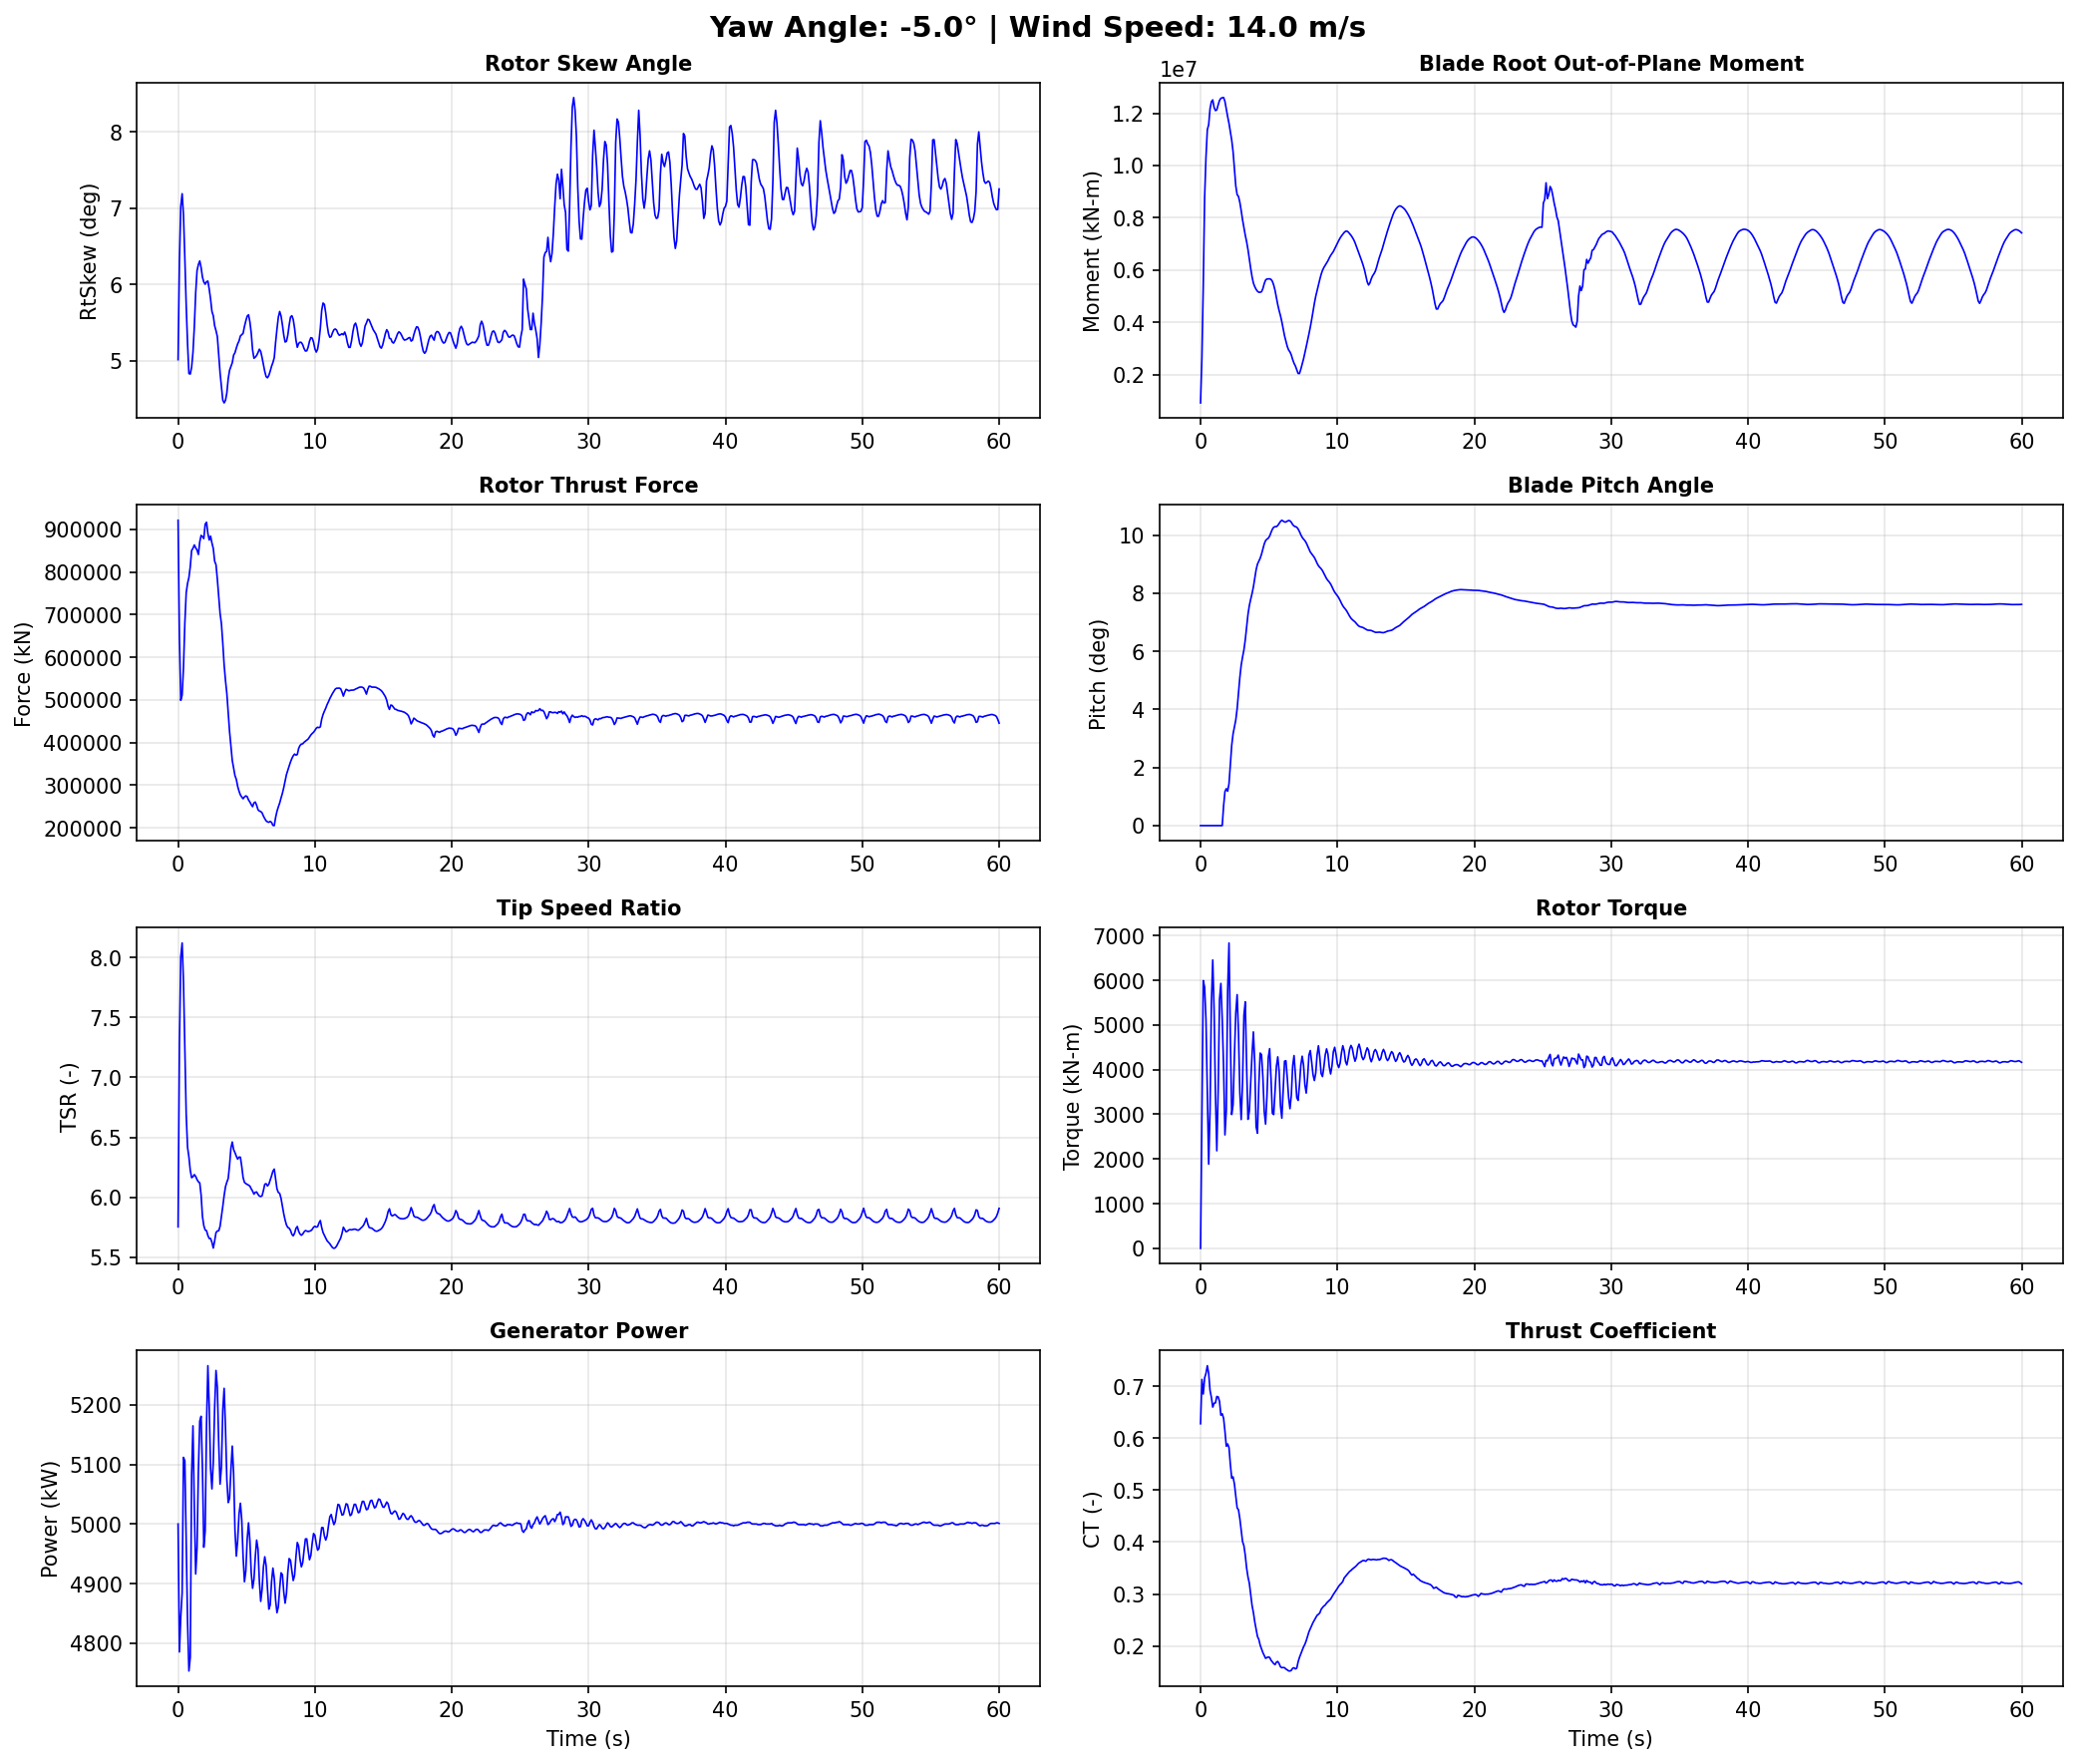

The data file committed next to this chart (first rows):
Time, YawAngle, WindSpeed, BldPitch1, RotSpeed, RtTSR, RotTorq, GenPwr, RtAeroCp, RtAeroCt, RtAeroFxh, B1RootMxr, B1RootMyr, B1RootMzr, RtVAvgxh, RtVAvgyh, RtVAvgzh, RtSkew, YawBrMzp, TwrBsMyt, TwrBsMxt
0.0, -5, 14, 0.0, 12.1, 5.753, 2.049e-15, 5000, 0.4302, 0.6278, 921400, 585.6, 917300, 3153, 13.87, -0.1062, 1.212, 5.013, -1.568e-15, -771.7, 21.52
0.099, -5, 14, 0.0, 11.99, 7.278, 2943, 4785, 0.4087, 0.7132, 645000, 1073000, 2646000, 34850, 10.88, 0.08879, 1.199, 6.306, -240.5, 1573, 149.9
0.198, -5, 14, 0.0, 11.8, 8.006, 5992, 4844, 0.4026, 0.685, 499000, 2430000, 5393000, -19740, 9.767, 0.2964, 1.166, 7.022, -494.8, 2426, -5910
0.297, -5, 14, 0.0, 11.93, 8.121, 5845, 4884, 0.4556, 0.7161, 511200, 2916000, 8758000, -36430, 9.672, 0.4607, 1.13, 7.189, -148.4, 1196, -8681
0.396, -5, 14, 0.0, 12.12, 7.796, 5122, 5112, 0.4753, 0.7249, 576100, 3307000, 10310000, -33850, 10.21, 0.6254, 1.068, 6.908, -87.22, 5603, 475.7
0.495, -5, 14, 0.0, 12.08, 7.247, 3557, 5106, 0.4659, 0.7396, 680400, 3389000, 11370000, 10790, 11.01, 0.7563, 0.9615, 6.343, 261.3, 17140, 2477
0.594, -5, 14, 0.0, 11.88, 6.691, 1883, 4975, 0.4402, 0.7247, 751100, 3481000, 11560000, 26970, 11.69, 0.7971, 0.8597, 5.726, 527.5, 27830, -888.5
0.693, -5, 14, 0.0, 11.88, 6.417, 3093, 4836, 0.4341, 0.6919, 773300, 4304000, 12170000, -42540, 12.15, 0.8133, 0.757, 5.226, 506.2, 38880, 6000
0.792, -5, 14, 0.0, 11.86, 6.336, 5497, 4753, 0.439, 0.6787, 786900, 5080000, 12440000, -69780, 12.37, 0.8826, 0.5612, 4.831, 39.69, 54780, 6896
0.891, -5, 14, 0.0, 12.03, 6.225, 6454, 4776, 0.4514, 0.6598, 812400, 5594000, 12510000, -79630, 12.75, 1.058, 0.1988, 4.824, 211.9, 71940, -1348
0.99, -5, 14, 0.0, 12.21, 6.163, 5336, 5083, 0.4594, 0.6673, 850300, 5047000, 12220000, -38820, 12.97, 1.11, 0.1112, 4.914, 442.4, 86850, 4248
1.089, -5, 14, 0.0, 12.22, 6.171, 3439, 5165, 0.4542, 0.668, 855600, 4097000, 12100000, -21500, 13.0, 1.162, 0.03021, 5.109, 472.1, 102700, 16230
1.188, -5, 14, 0.0, 12.12, 6.189, 2183, 5028, 0.4467, 0.6803, 863500, 3793000, 12130000, 12860, 12.94, 1.232, -0.06565, 5.446, 756.5, 119400, 13380
1.287, -5, 14, 0.0, 12.1, 6.174, 3528, 4916, 0.4367, 0.6796, 856800, 4210000, 12320000, -1795, 12.9, 1.318, -0.1792, 5.887, 842.7, 132500, 9657
1.386, -5, 14, 0.0, 12.11, 6.147, 5565, 4960, 0.4308, 0.6709, 851500, 4825000, 12490000, -47700, 12.94, 1.366, -0.3141, 6.18, 520.1, 141900, 14180
1.485, -5, 14, 0.0, 12.21, 6.129, 5929, 5090, 0.4289, 0.6443, 841100, 5251000, 12570000, -82080, 13.13, 1.363, -0.4641, 6.26, 473.4, 150400, 13270
1.584, -5, 14, 0.0, 12.42, 6.12, 5129, 5173, 0.4345, 0.647, 870500, 4995000, 12590000, -57100, 13.33, 1.333, -0.627, 6.307, 562.6, 156700, 10180
1.683, -5, 14, 0.6729, 12.45, 6.019, 4052, 5181, 0.43, 0.6384, 885900, 4144000, 12600000, -31270, 13.54, 1.245, -0.7922, 6.221, 416.3, 157600, 15010
1.782, -5, 14, 1.17, 12.27, 5.84, 2538, 5092, 0.4148, 0.6135, 882900, 3349000, 12450000, -7142, 13.79, 1.137, -0.9357, 6.095, 257.8, 155600, 17670
1.881, -5, 14, 1.271, 12.37, 5.763, 3079, 4961, 0.4076, 0.5846, 878400, 2965000, 12160000, -35860, 14.1, 1.046, -1.06, 6.031, 231.4, 152700, 13960
1.98, -5, 14, 1.183, 12.48, 5.727, 5781, 4988, 0.4111, 0.5889, 912100, 3129000, 11870000, -2327, 14.31, 0.9423, -1.173, 6.002, -91.21, 145700, 9743
2.079, -5, 14, 1.442, 12.58, 5.721, 6834, 5167, 0.4127, 0.5819, 916700, 2901000, 11610000, 29940, 14.43, 0.8443, -1.27, 6.035, -422.8, 134700, 6176
2.178, -5, 14, 2.119, 12.7, 5.681, 4728, 5266, 0.4042, 0.5495, 890400, 1518000, 11280000, 16430, 14.63, 0.7557, -1.351, 6.043, -267.1, 124000, 6479
2.277, -5, 14, 2.765, 12.83, 5.656, 2994, 5196, 0.3977, 0.523, 875000, 403500, 10970000, 15080, 14.86, 0.6243, -1.413, 5.937, -214.9, 112200, 10910
2.376, -5, 14, 3.157, 12.79, 5.656, 3215, 5093, 0.3992, 0.5255, 884300, 160400, 10530000, 52690, 14.89, 0.4348, -1.45, 5.806, -485.5, 97170, 8454
2.475, -5, 14, 3.388, 12.77, 5.624, 4318, 5059, 0.391, 0.5117, 868000, -10360, 9860000, 35580, 14.95, -0.05069, -1.476, 5.645, -462.8, 82340, 1172
2.574, -5, 14, 3.635, 12.89, 5.576, 5267, 5105, 0.3802, 0.4886, 855100, -8353, 9219000, 22960, 15.17, -0.3422, -1.445, 5.588, -422.3, 69450, 1122
2.673, -5, 14, 4.022, 13.07, 5.636, 5678, 5196, 0.3731, 0.4659, 825300, -177900, 8886000, 19670, 15.26, -0.5165, -1.363, 5.457, -517.6, 55540, 2685
2.772, -5, 14, 4.554, 13.19, 5.705, 4827, 5258, 0.3751, 0.4621, 817100, -1300000, 8814000, 41770, 15.24, -0.6837, -1.266, 5.393, -278.9, 41960, -1795
2.871, -5, 14, 5.101, 13.23, 5.719, 3483, 5229, 0.3629, 0.445, 782800, -2308000, 8589000, 51370, 15.2, -0.8365, -1.14, 5.314, -126.5, 32600, -1582
2.97, -5, 14, 5.526, 13.21, 5.72, 2881, 5135, 0.3454, 0.4223, 742000, -2846000, 8274000, 51580, 15.19, -0.9191, -0.9859, 5.071, -120.9, 24680, 3908
3.069, -5, 14, 5.803, 13.21, 5.758, 3723, 5067, 0.331, 0.4009, 703000, -3079000, 7922000, 36780, 15.17, -0.9751, -0.8363, 4.84, -113.1, 16640, 1189
3.168, -5, 14, 6.045, 13.32, 5.84, 5217, 5096, 0.3267, 0.393, 678900, -2713000, 7626000, 41800, 15.06, -1.019, -0.6848, 4.661, -145.5, 11990, -5076
3.267, -5, 14, 6.393, 13.41, 5.923, 5516, 5192, 0.3141, 0.3746, 633700, -2633000, 7333000, 33840, 14.9, -1.042, -0.5277, 4.483, -275.3, 10770, -2309
3.366, -5, 14, 6.847, 13.48, 6.014, 4079, 5228, 0.2983, 0.3501, 582100, -3092000, 7085000, 15440, 14.77, -1.083, -0.3822, 4.446, -323.9, 10260, 2844
3.465, -5, 14, 7.268, 13.51, 6.088, 2886, 5161, 0.2866, 0.3329, 545500, -3263000, 6784000, 21500, 14.66, -1.123, -0.2385, 4.479, -173.5, 11260, 2607
3.564, -5, 14, 7.571, 13.46, 6.126, 3073, 5075, 0.2748, 0.3209, 515100, -3186000, 6428000, 23580, 14.5, -1.157, -0.09542, 4.577, -217.8, 15100, 2581
3.663, -5, 14, 7.788, 13.38, 6.156, 3693, 5036, 0.2546, 0.2987, 469500, -2945000, 6066000, 7536, 14.35, -1.194, 0.05043, 4.761, -276.4, 20300, 4896
3.762, -5, 14, 7.984, 13.43, 6.266, 4339, 5043, 0.2394, 0.2782, 426100, -2550000, 5746000, -5369, 14.16, -1.19, 0.2083, 4.873, -265.2, 25400, 5068
3.861, -5, 14, 8.215, 13.52, 6.41, 4844, 5091, 0.2302, 0.2645, 392100, -2424000, 5501000, -3151, 13.93, -1.136, 0.3871, 4.921, -425.5, 31390, 4122
3.96, -5, 14, 8.51, 13.51, 6.461, 4149, 5131, 0.2151, 0.2466, 358100, -2486000, 5364000, -2032, 13.79, -0.9738, 0.7008, 4.972, -309.6, 38440, 6230
4.059, -5, 14, 8.803, 13.46, 6.398, 2720, 5085, 0.2014, 0.2319, 340600, -2606000, 5261000, -11890, 13.87, -0.7862, 0.9473, 5.072, -11.3, 44450, 10380
4.158, -5, 14, 8.999, 13.41, 6.372, 2578, 4989, 0.1888, 0.2184, 322300, -2320000, 5187000, -20060, 13.9, -0.6705, 1.045, 5.104, 81.25, 49350, 11910
4.257, -5, 14, 9.104, 13.34, 6.342, 3656, 4946, 0.1824, 0.2126, 313600, -1358000, 5150000, -18920, 13.9, -0.5681, 1.121, 5.165, 175.0, 54800, 9495
4.356, -5, 14, 9.201, 13.3, 6.318, 4370, 4973, 0.1719, 0.2016, 297100, -562100, 5149000, -29720, 13.89, -0.4597, 1.183, 5.22, 190.3, 59550, 8256
4.455, -5, 14, 9.342, 13.35, 6.335, 4334, 5017, 0.166, 0.1941, 285900, -104200, 5170000, -39760, 13.89, -0.3731, 1.223, 5.258, 227.6, 61260, 10720
4.554, -5, 14, 9.52, 13.37, 6.334, 3832, 5035, 0.1606, 0.1872, 277100, 209900, 5289000, -36800, 13.93, -0.2695, 1.269, 5.323, 351.3, 61790, 11380
4.653, -5, 14, 9.693, 13.3, 6.257, 3067, 5007, 0.1549, 0.1815, 272300, 233100, 5479000, -33990, 14.02, -0.1442, 1.302, 5.341, 391.5, 62240, 9893
4.752, -5, 14, 9.809, 13.22, 6.164, 2780, 4945, 0.1495, 0.1762, 268200, 451900, 5617000, -37780, 14.12, -0.00161, 1.324, 5.358, 281.9, 60200, 11380
4.851, -5, 14, 9.859, 13.16, 6.124, 3401, 4903, 0.1511, 0.1776, 272500, 1026000, 5658000, -43300, 14.18, 0.171, 1.341, 5.448, 69.22, 56070, 11770
4.95, -5, 14, 9.892, 13.15, 6.114, 4269, 4921, 0.1529, 0.1787, 274900, 1713000, 5660000, -47270, 14.19, 0.3433, 1.328, 5.52, -118.7, 51980, 7209
5.049, -5, 14, 9.966, 13.16, 6.108, 4469, 4974, 0.1527, 0.1778, 273200, 2358000, 5663000, -49730, 14.19, 0.5097, 1.29, 5.582, -217.4, 46990, 5176
5.148, -5, 14, 10.09, 13.16, 6.101, 3806, 5002, 0.1489, 0.1726, 265400, 2634000, 5642000, -58440, 14.19, 0.6741, 1.218, 5.601, -269.4, 40140, 7705
5.247, -5, 14, 10.2, 13.12, 6.093, 3027, 4972, 0.1471, 0.1693, 260500, 2858000, 5568000, -62570, 14.19, 0.7994, 1.111, 5.509, -341.0, 32920, 7181
5.346, -5, 14, 10.27, 13.05, 6.07, 2993, 4918, 0.1447, 0.166, 254500, 3339000, 5423000, -61260, 14.17, 0.9052, 0.9748, 5.363, -364.6, 26440, 3923
5.445, -5, 14, 10.29, 12.97, 6.051, 3556, 4892, 0.1434, 0.164, 249600, 3748000, 5215000, -66620, 14.12, 1.047, 0.7186, 5.14, -332.4, 19600, 3244
5.544, -5, 14, 10.29, 12.95, 6.026, 4075, 4907, 0.1478, 0.1688, 258500, 4055000, 4950000, -73380, 14.16, 1.176, 0.4152, 5.031, -289.5, 12200, 2700
5.643, -5, 14, 10.33, 12.97, 6.041, 4286, 4945, 0.1497, 0.1701, 260500, 4157000, 4671000, -71050, 14.16, 1.226, 0.2478, 5.046, -136.1, 6297, 31.6
5.742, -5, 14, 10.4, 12.96, 6.044, 3958, 4973, 0.1458, 0.1659, 252800, 3926000, 4445000, -66400, 14.13, 1.248, 0.1103, 5.069, 66.53, 1925, -647.2
5.841, -5, 14, 10.47, 12.89, 6.024, 3192, 4958, 0.1397, 0.1598, 242500, 3644000, 4252000, -67490, 14.1, 1.259, -0.02892, 5.106, 116.2, -2309, 1403
... 547 more rows
